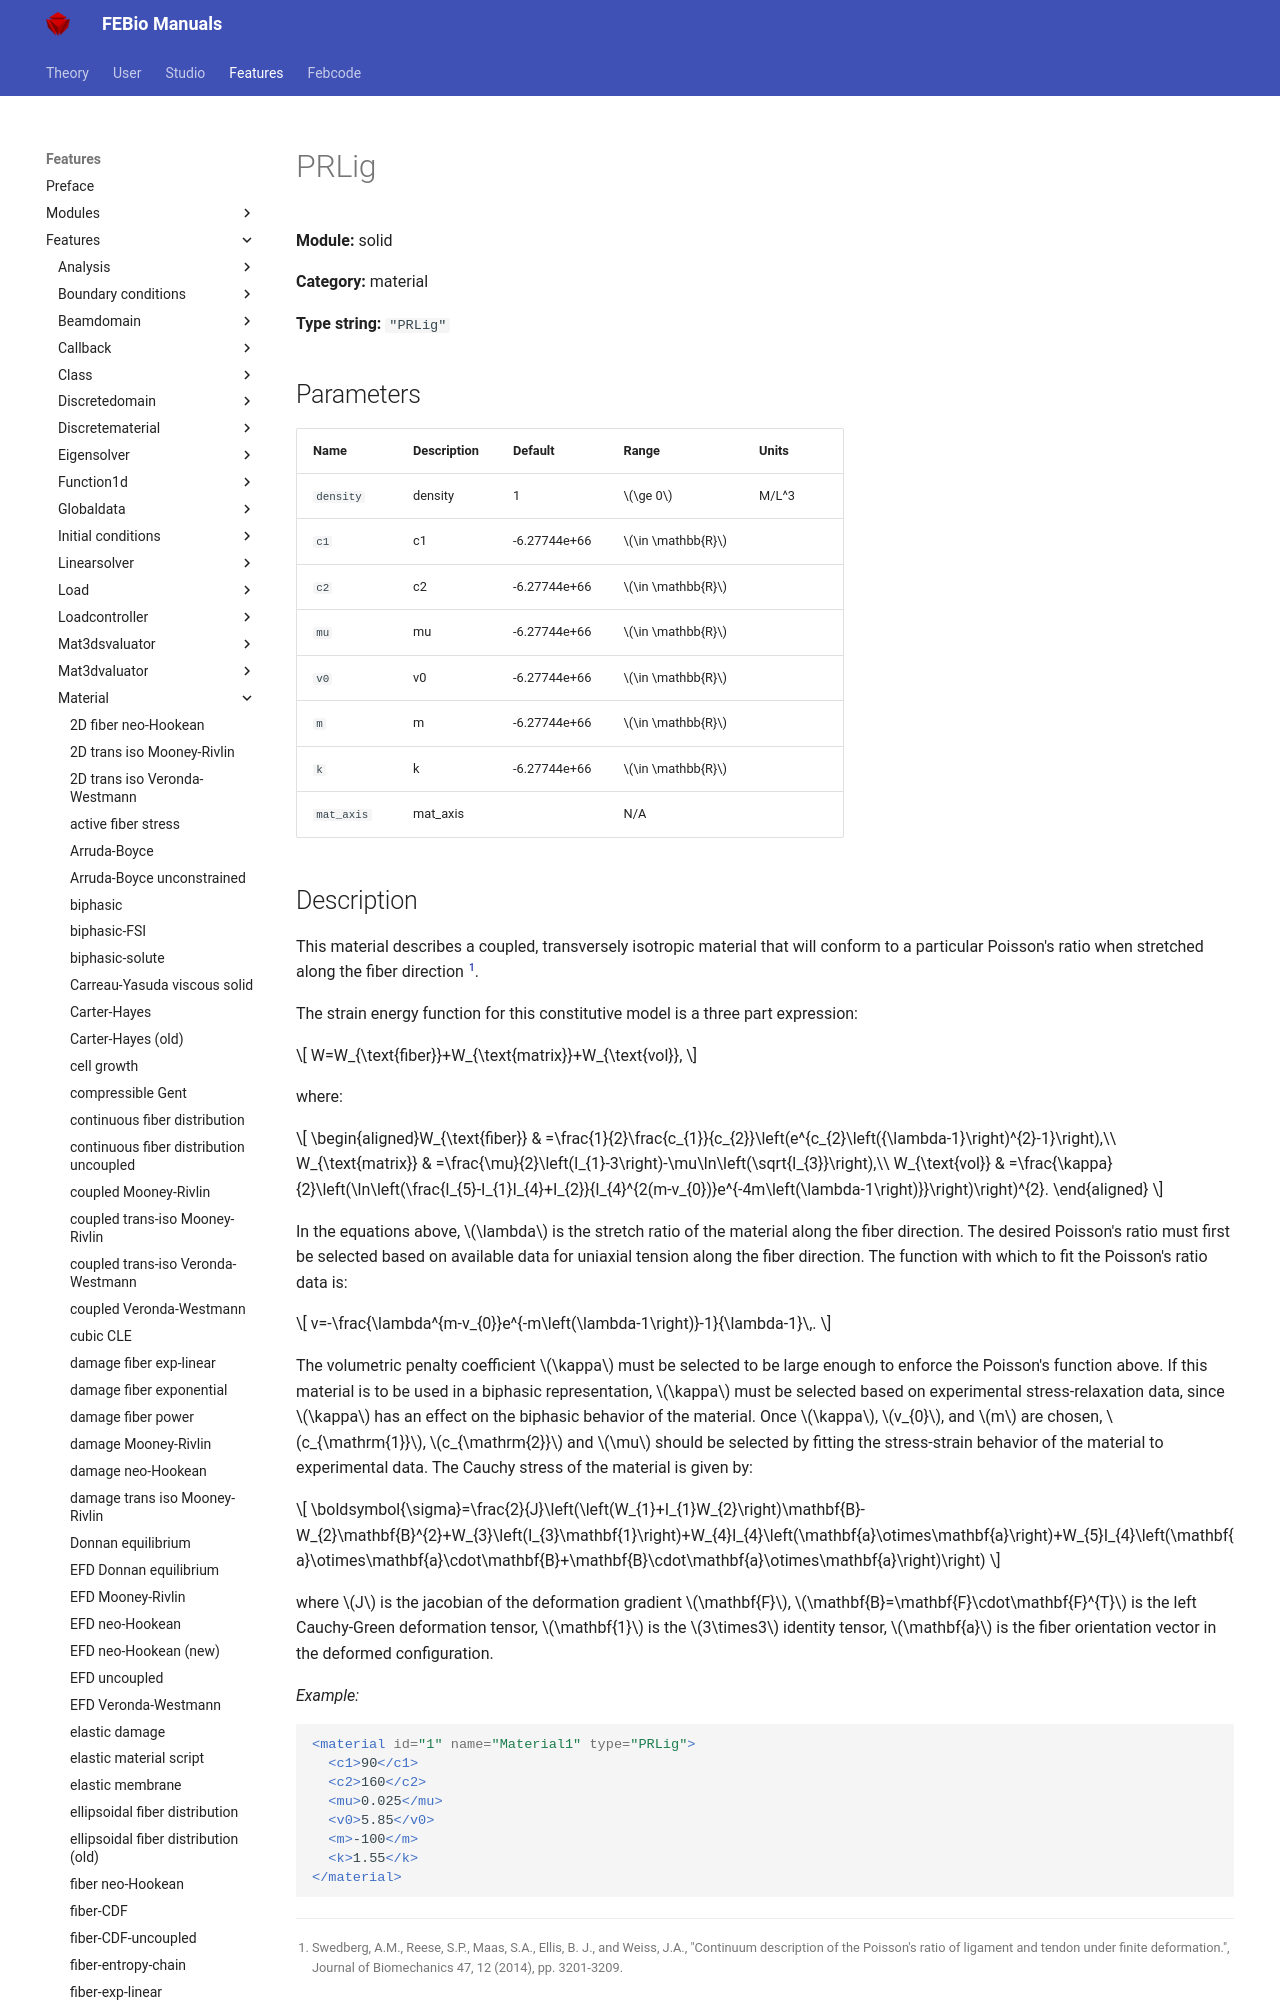

repository: febiosoftware/febio-docs · page: features/features/solid_material_prlig/index.html · generator: mkdocs

# PRLig

**Module:** solid

**Category:** material

**Type string:** `"PRLig"`

## Parameters

| Name | Description | Default | Range | Units |
|------|-------------|---------|-------|-------|
| `density` | density | 1 | $\ge 0$ | M/L^3 |
| `c1` | c1 | -6.27744e+66 | $\in \mathbb{R}$ |  |
| `c2` | c2 | -6.27744e+66 | $\in \mathbb{R}$ |  |
| `mu` | mu | -6.27744e+66 | $\in \mathbb{R}$ |  |
| `v0` | v0 | -6.27744e+66 | $\in \mathbb{R}$ |  |
| `m` | m | -6.27744e+66 | $\in \mathbb{R}$ |  |
| `k` | k | -6.27744e+66 | $\in \mathbb{R}$ |  |
| `mat_axis` | mat_axis |  | N/A |  |
